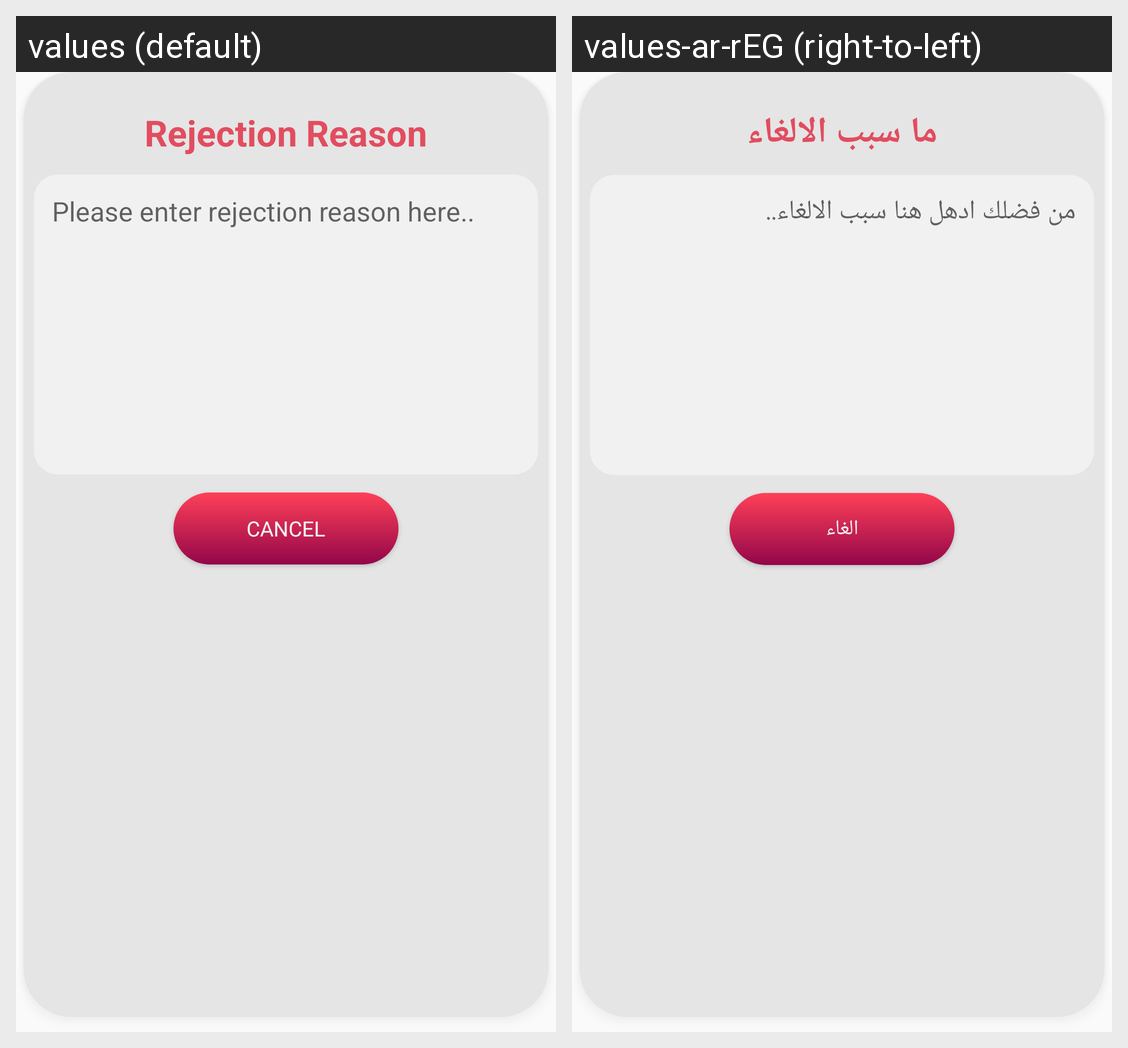

Here is an Android app screen in its default locale and in the app's own translations. Write out the translated-string differences for the strings that appear on this screen.
Android screen res/layout/dialog_restaurant_order_cancel_reason.xml rendered under 2 locales, left to right: values (default), values-ar-rEG (right-to-left). Device: Nexus 5 (rendered at 1080×1920; each locale shown at half size, 540×960, under a caption strip naming it); theme AppTheme.
Strings drawn on this screen, with the default value and each locale's value (text and hints the layout hard-codes, and strings that could not be matched under every locale, appear in the picture but are not listed):

rejection_reason
  values: Rejection Reason
  values-ar-rEG: ما سبب الالغاء

please_enter_rejection_reason_here
  values: Please enter rejection reason here..
  values-ar-rEG: من فضلك ادهل هنا سبب الالغاء..

cancel
  values: Cancel
  values-ar-rEG: الغاء
